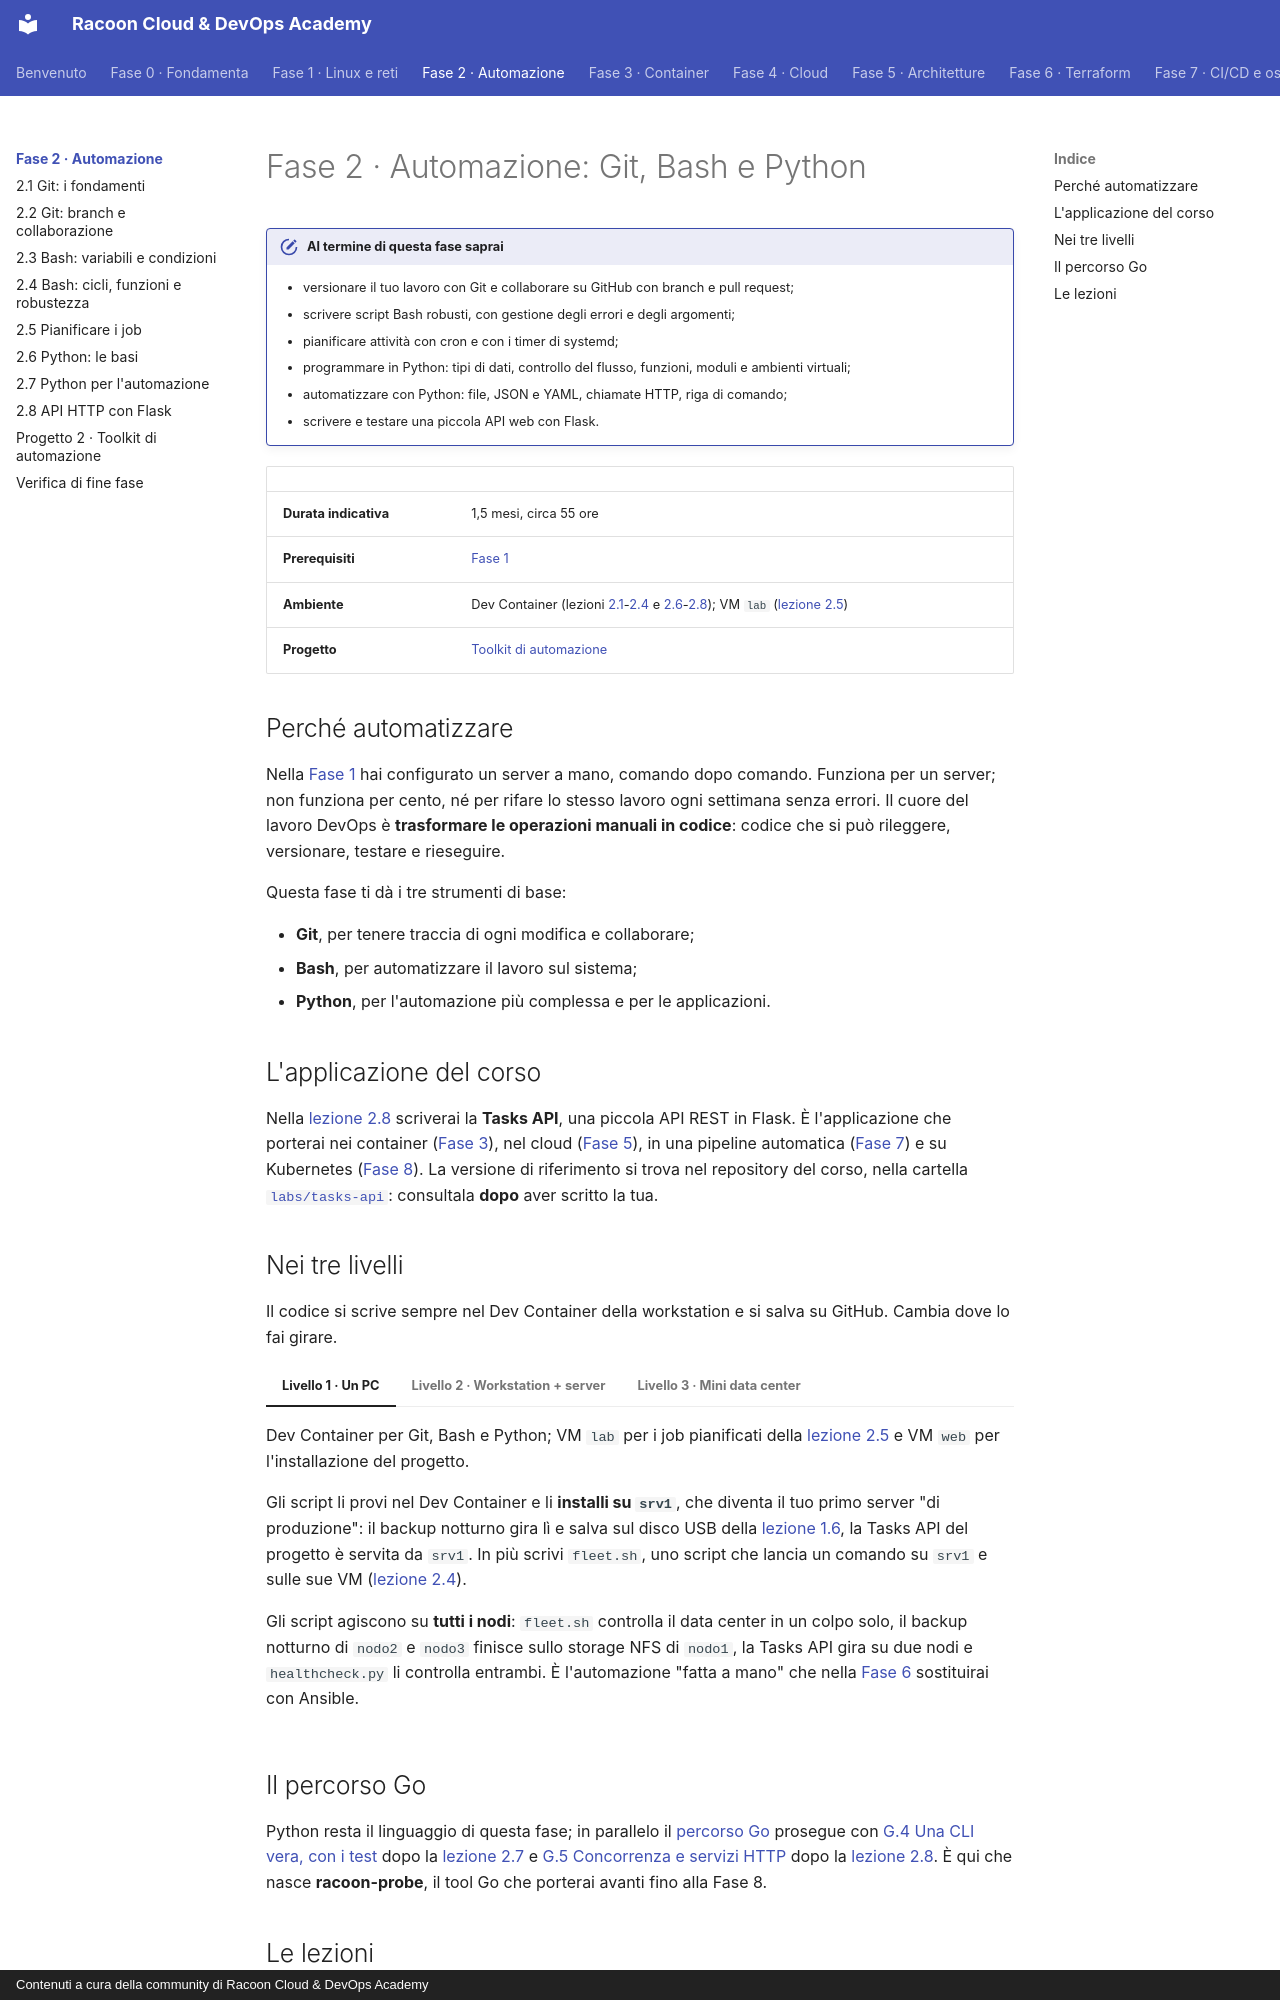

repository: imredracoon/racoon-cloud-devops-academy · page: fase-2/index.html · generator: mkdocs · copyright: Contenuti a cura della community di Racoon Cloud & DevOps Academy

# Fase 2 · Automazione: Git, Bash e Python

!!! obiettivi "Al termine di questa fase saprai"
    - versionare il tuo lavoro con Git e collaborare su GitHub con branch e pull request;
    - scrivere script Bash robusti, con gestione degli errori e degli argomenti;
    - pianificare attività con cron e con i timer di systemd;
    - programmare in Python: tipi di dati, controllo del flusso, funzioni, moduli e ambienti virtuali;
    - automatizzare con Python: file, JSON e YAML, chiamate HTTP, riga di comando;
    - scrivere e testare una piccola API web con Flask.

| | |
|---|---|
| **Durata indicativa** | 1,5 mesi, circa 55 ore |
| **Prerequisiti** | [Fase 1](../fase-1/index.md) |
| **Ambiente** | Dev Container (lezioni [2.1](01-git-base.md)-[2.4](04-bash-avanzato.md) e [2.6](06-python-base.md)-[2.8](08-flask.md)); VM `lab` ([lezione 2.5](05-pianificazione.md)) |
| **Progetto** | [Toolkit di automazione](progetto.md) |

## Perché automatizzare

Nella [Fase 1](../fase-1/index.md) hai configurato un server a mano, comando dopo comando. Funziona per un server; non funziona per
cento, né per rifare lo stesso lavoro ogni settimana senza errori. Il cuore del lavoro DevOps è **trasformare le
operazioni manuali in codice**: codice che si può rileggere, versionare, testare e rieseguire.

Questa fase ti dà i tre strumenti di base:

- **Git**, per tenere traccia di ogni modifica e collaborare;
- **Bash**, per automatizzare il lavoro sul sistema;
- **Python**, per l'automazione più complessa e per le applicazioni.

## L'applicazione del corso

Nella [lezione 2.8](08-flask.md) scriverai la **Tasks API**, una piccola API REST in Flask. È l'applicazione che porterai nei
container ([Fase 3](../fase-3/index.md)), nel cloud ([Fase 5](../fase-5/index.md)), in una pipeline automatica ([Fase 7](../fase-7/index.md)) e su Kubernetes ([Fase 8](../fase-8/index.md)). La versione
di riferimento si trova nel repository del corso, nella cartella
[`labs/tasks-api`](https://github.com/imredracoon/racoon-cloud-devops-academy/tree/main/labs/tasks-api):
consultala **dopo** aver scritto la tua.

## Nei tre livelli

Il codice si scrive sempre nel Dev Container della workstation e si salva su GitHub. Cambia dove lo fai girare.

=== "Livello 1 · Un PC"

    Dev Container per Git, Bash e Python; VM `lab` per i job pianificati della [lezione 2.5](05-pianificazione.md) e VM `web` per
    l'installazione del progetto.

=== "Livello 2 · Workstation + server"

    Gli script li provi nel Dev Container e li **installi su `srv1`**, che diventa il tuo primo server "di
    produzione": il backup notturno gira lì e salva sul disco USB della [lezione 1.6](../fase-1/06-storage.md#nei-tre-livelli),
    la Tasks API del progetto è servita da `srv1`. In più scrivi `fleet.sh`, uno script che lancia un comando su
    `srv1` e sulle sue VM ([lezione 2.4](04-bash-avanzato.md#nei-tre-livelli)).

=== "Livello 3 · Mini data center"

    Gli script agiscono su **tutti i nodi**: `fleet.sh` controlla il data center in un colpo solo, il backup
    notturno di `nodo2` e `nodo3` finisce sullo storage NFS di `nodo1`, la Tasks API gira su due nodi e
    `healthcheck.py` li controlla entrambi. È l'automazione "fatta a mano" che nella [Fase 6](../fase-6/index.md)
    sostituirai con Ansible.
